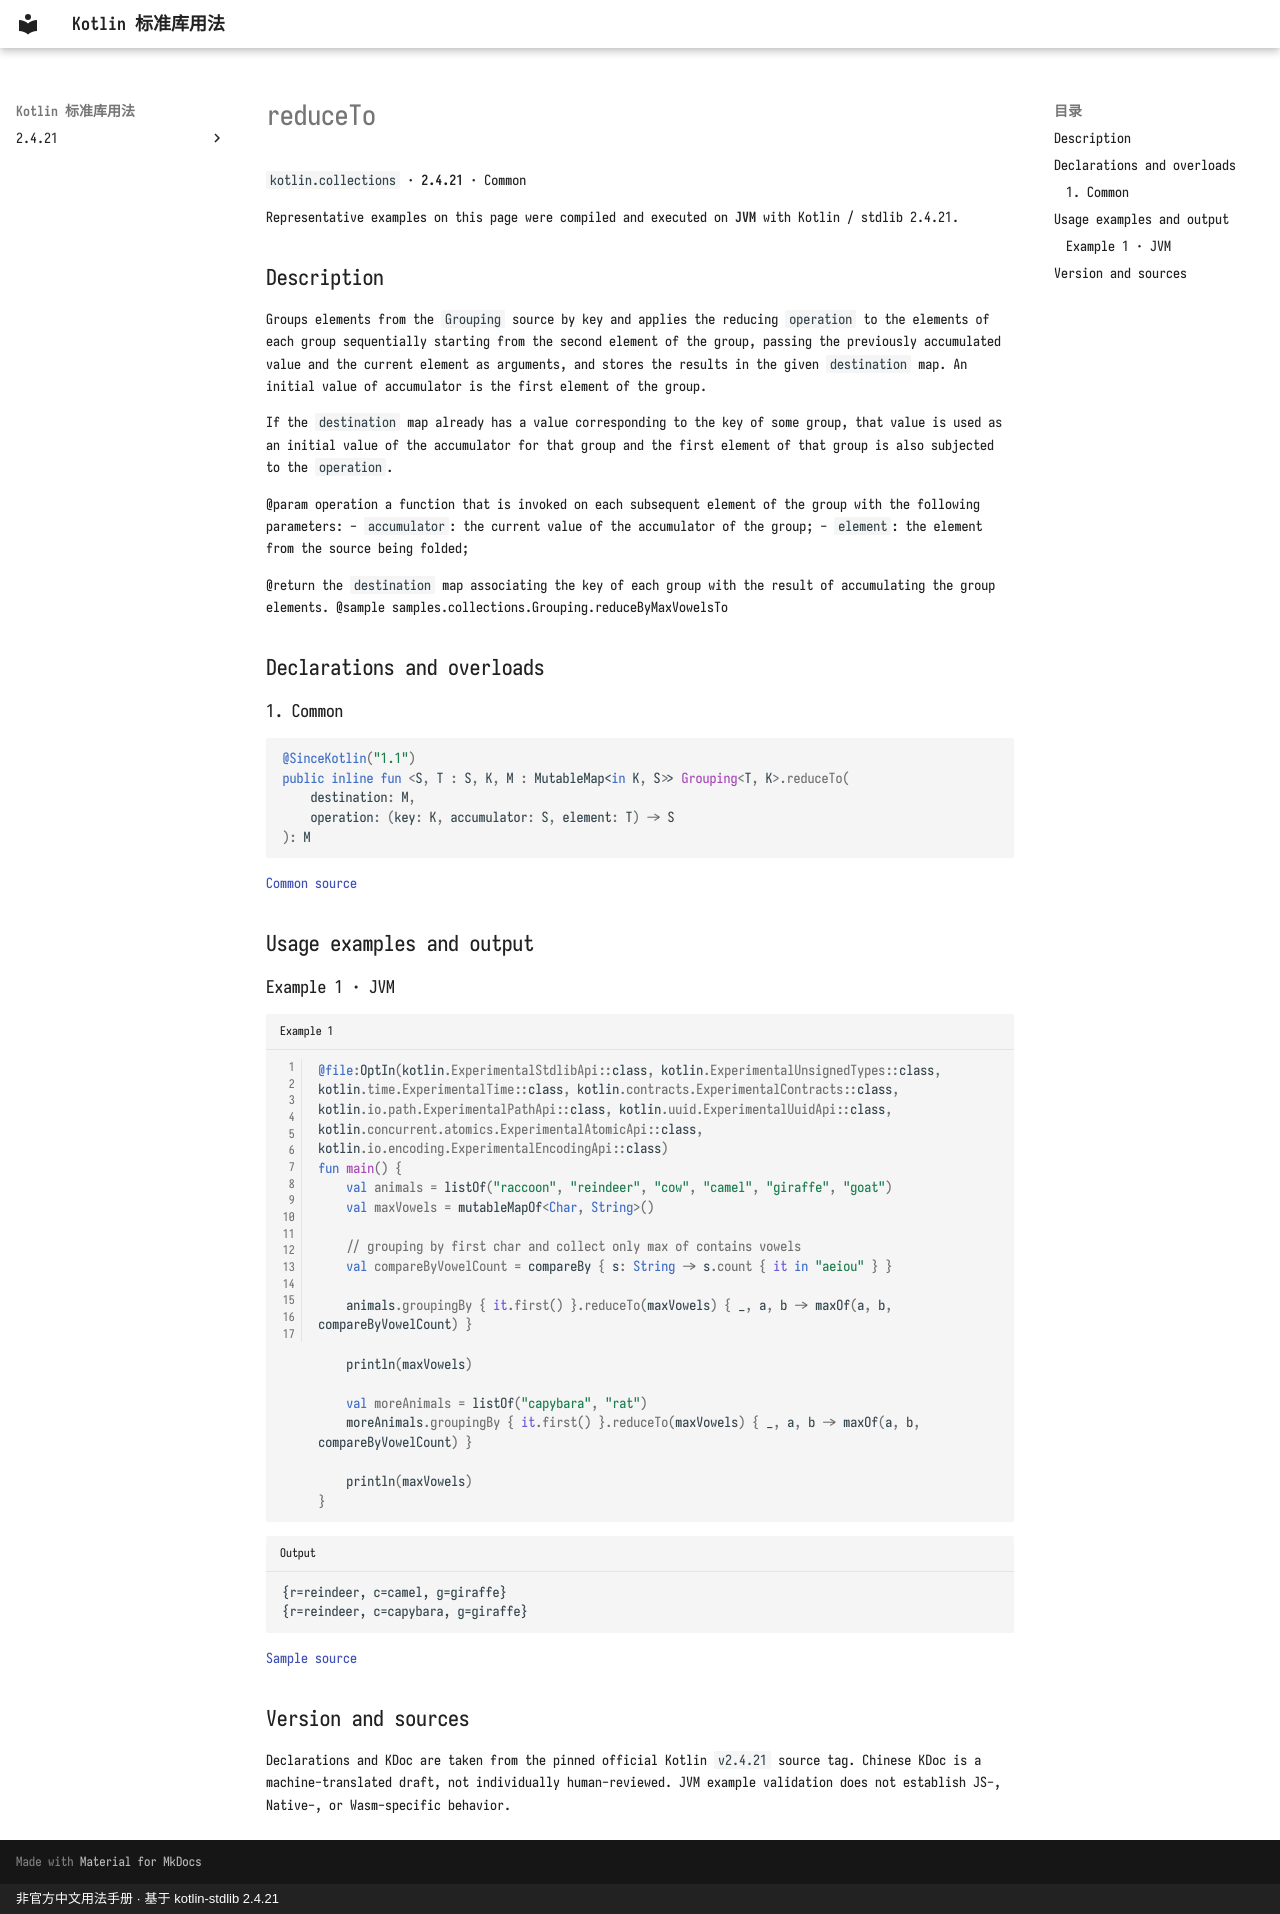

repository: oooooooko/kotlin-stdlib-docs · page: en/api/kotlin.collections/reduceto--20442239/index.html · generator: mkdocs · copyright: 非官方中文用法手册 · 基于 kotlin-stdlib 2.4.21

# reduceTo

`kotlin.collections` · **2.4.21** · Common

Representative examples on this page were compiled and executed on **JVM** with Kotlin / stdlib 2.4.21.

## Description

Groups elements from the `Grouping` source by key and applies the reducing `operation` to the elements of each group
sequentially starting from the second element of the group,
passing the previously accumulated value and the current element as arguments,
and stores the results in the given `destination` map.
An initial value of accumulator is the first element of the group.

If the `destination` map already has a value corresponding to the key of some group,
that value is used as an initial value of the accumulator for that group and the first element of that group is also
subjected to the `operation`.

@param operation a function that is invoked on each subsequent element of the group with the following parameters:
 - `accumulator`: the current value of the accumulator of the group;
 - `element`: the element from the source being folded;

@return the `destination` map associating the key of each group with the result of accumulating the group elements.
@sample samples.collections.Grouping.reduceByMaxVowelsTo

## Declarations and overloads

### 1. Common

```kotlin
@SinceKotlin("1.1")
public inline fun <S, T : S, K, M : MutableMap<in K, S>> Grouping<T, K>.reduceTo(
    destination: M,
    operation: (key: K, accumulator: S, element: T) -> S
): M
```

[Common source](https://github.com/JetBrains/kotlin/blob/v2.4.21/libraries/stdlib/src/kotlin/collections/Grouping.kt#L216)

## Usage examples and output

### Example 1 · JVM

```kotlin title="Example 1" linenums="1"
@file:OptIn(kotlin.ExperimentalStdlibApi::class, kotlin.ExperimentalUnsignedTypes::class, kotlin.time.ExperimentalTime::class, kotlin.contracts.ExperimentalContracts::class, kotlin.io.path.ExperimentalPathApi::class, kotlin.uuid.ExperimentalUuidApi::class, kotlin.concurrent.atomics.ExperimentalAtomicApi::class, kotlin.io.encoding.ExperimentalEncodingApi::class)
fun main() {
    val animals = listOf("raccoon", "reindeer", "cow", "camel", "giraffe", "goat")
    val maxVowels = mutableMapOf<Char, String>()

    // grouping by first char and collect only max of contains vowels
    val compareByVowelCount = compareBy { s: String -> s.count { it in "aeiou" } }

    animals.groupingBy { it.first() }.reduceTo(maxVowels) { _, a, b -> maxOf(a, b, compareByVowelCount) }

    println(maxVowels)

    val moreAnimals = listOf("capybara", "rat")
    moreAnimals.groupingBy { it.first() }.reduceTo(maxVowels) { _, a, b -> maxOf(a, b, compareByVowelCount) }

    println(maxVowels)
}
```

```text title="Output"
{r=reindeer, c=camel, g=giraffe}
{r=reindeer, c=capybara, g=giraffe}
```

[Sample source](https://github.com/JetBrains/kotlin/blob/v2.4.21/libraries/stdlib/samples/test/samples/collections/grouping.kt#L123)

## Version and sources

Declarations and KDoc are taken from the pinned official Kotlin `v2.4.21` source tag. Chinese KDoc is a machine-translated draft, not individually human-reviewed. JVM example validation does not establish JS-, Native-, or Wasm-specific behavior.
